Run: headless pygame with SDL's dummy video driver; simulated clock (each Clock.tick advances the game by its frame time, no real sleeping); random seed 0; keys injected as events and as key.get_pressed() state; no mouse input.
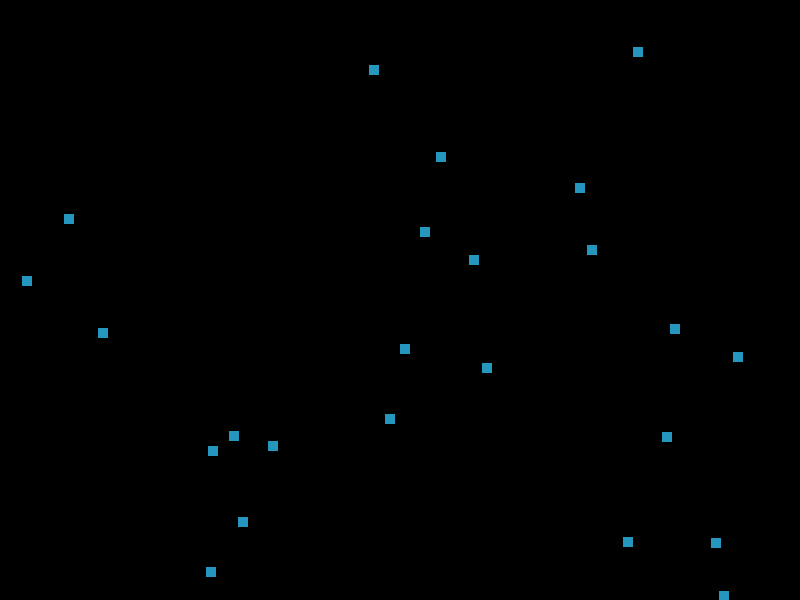
Frame 1 of 4 · flips 1–60 · no input
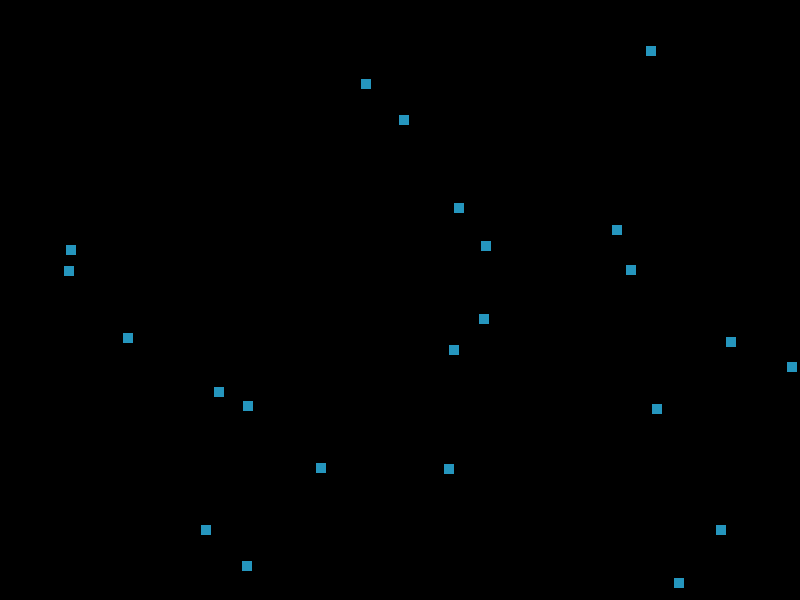
Frame 2 of 4 · flips 61–180 · tapped SPACE, RETURN · held RIGHT (→), D
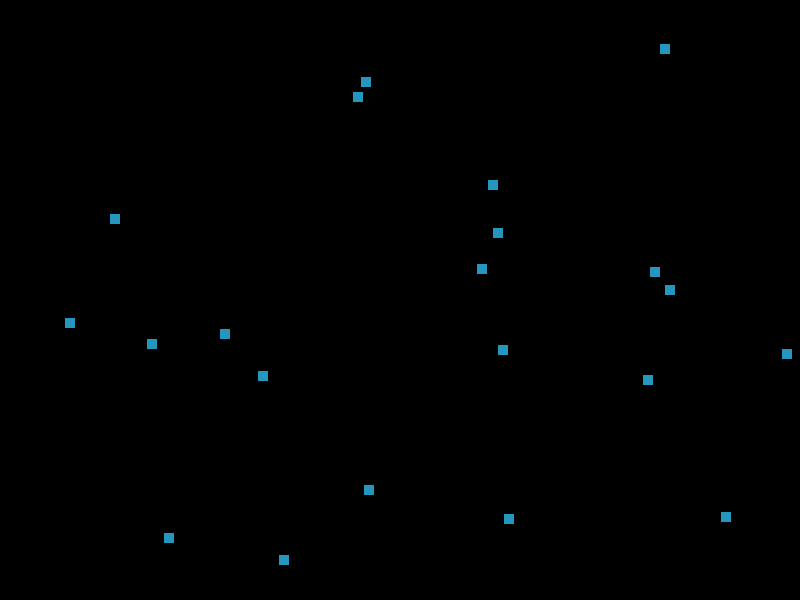
Frame 3 of 4 · flips 181–300 · held DOWN (↓), S
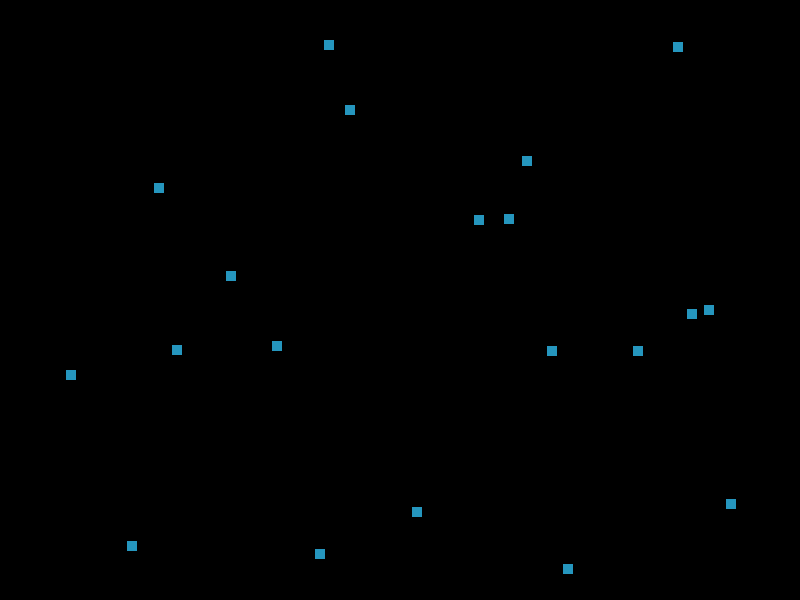
Frame 4 of 4 · flips 301–420 · held LEFT (←), A, UP (↑), W

The pygame program that drew these frames:

import pygame
import random
from pygame.locals import *

#Constants
RED = 37
GREEN = 150
BLUE = 190
BirdWidth = 10
BirdHeight = 10
WIDTH = 800
HEIGHT = 600

#Begin
pygame.init()
screen = pygame.display.set_mode((WIDTH, HEIGHT))
birds = []

class Bird:
    def __init__(self, x, y, velX, velY):
        self.x = x
        self.y = y
        self.velX = velX
        self.velY = velY

def init():
    for i in range(0, 25):
        birds.append(Bird(random.uniform(0, WIDTH - BirdWidth), random.uniform(0, HEIGHT - BirdHeight), random.uniform(-0.5, 0.5), random.uniform(-0.5, 0.5)))

def render(b):
    pygame.draw.rect(screen, (RED, GREEN, BLUE), pygame.Rect(int(b.x), int(b.y), BirdWidth, BirdHeight))

def update(b):
    b.x = b.x + b.velX
    b.y = b.y + b.velY

def loop():
    done = False
    while not done:
        pygame.draw.rect(screen, (0, 0, 0), pygame.Rect(0, 0, WIDTH, HEIGHT))
        for b in birds:
            render(b)
            update(b)

        for event in pygame.event.get():
            if event.type == pygame.QUIT:
                done = True
        pygame.display.flip()

init()
loop()
